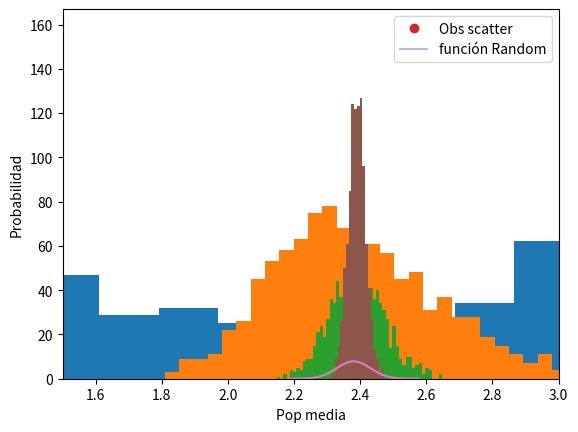

The matplotlib source for this figure:
import numpy as np
import matplotlib.pyplot as plt
from scipy.stats import expon, skewnorm

def obtener_datos(n):
    datos = np.concatenate((expon.rvs(scale=1, size=n//2), skewnorm.rvs(5, loc=3, size=n//2)))
    np.random.shuffle(datos)
    return datos
plt.hist(obtener_datos(2000), bins=50);

d10 = obtener_datos(10)
print(d10.mean())

means = [obtener_datos(10).mean() for i in range(1000)]
plt.hist(means, bins=50)
print(np.std(means))

means = [obtener_datos(100).mean() for i in range(1000)]
plt.hist(means, bins=50)
print(np.std(means))

num_samps = [10, 50, 100, 500, 1000, 5000, 10000]
stds = []
for n in num_samps:
    stds.append(np.std([obtener_datos(n).mean() for i in range(1000)]))
plt.plot(num_samps, stds, 'o', label="Obs scatter")
plt.plot(num_samps, 1 / np.sqrt(num_samps), label="función Random", alpha=0.5)
plt.legend();

# Para una prueba final, pongamos esto en la misma escala que la primera ejecución pero con 1000 muestras.
plt.hist([obtener_datos(1000).mean() for i in range(1000)], bins=20);
plt.xlim(1.5,3);

n = 1000
datos = obtener_datos(n)
muestra_media = np.mean(datos)
uncert_media = np.std(datos) / np.sqrt(n)
print(f"Se ha determinado que la media de la población de ser {muestra_media:.2f} +- {uncert_media:.2f}")

from scipy.stats import norm
xs = np.linspace(muestra_media - 0.2, muestra_media + 0.2, 100)
ys = norm.pdf(xs, muestra_media, uncert_media)
plt.plot(xs, ys)
plt.xlabel("Pop media")
plt.ylabel("Probabilidad");